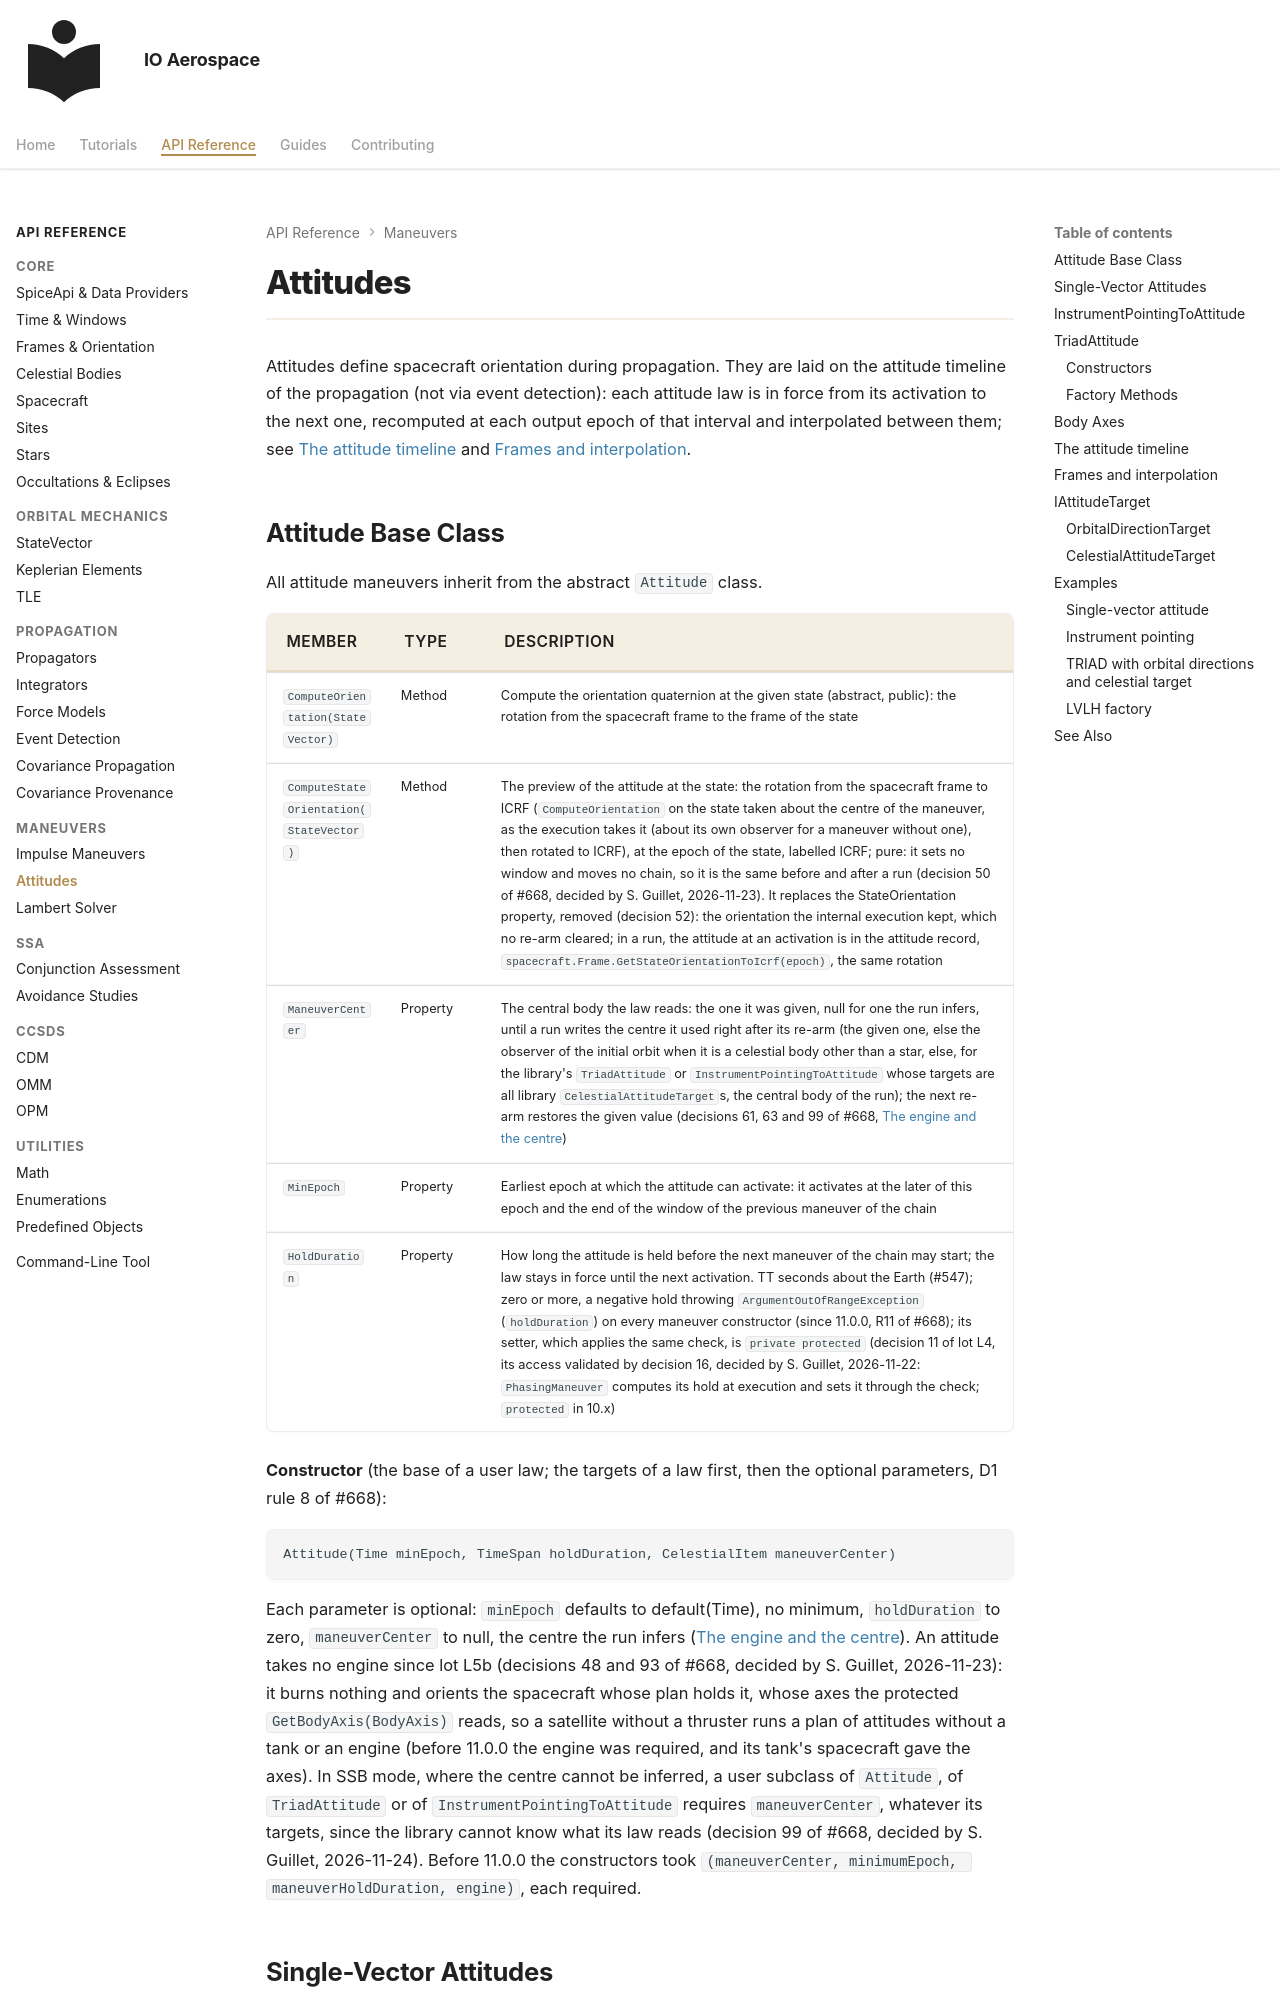

repository: IO-Aerospace-software-engineering/Astrodynamics · page: reference/attitudes/index.html · generator: mkdocs

# Attitudes

Attitudes define spacecraft orientation during propagation. They are laid on the attitude timeline of the propagation (not via event detection): each attitude law is in force from its activation to the next one, recomputed at each output epoch of that interval and interpolated between them; see [The attitude timeline](#the-attitude-timeline) and [Frames and interpolation](#frames-and-interpolation).

## Attitude Base Class

All attitude maneuvers inherit from the abstract `Attitude` class.

| Member | Type | Description |
|--------|------|-------------|
| `ComputeOrientation(StateVector)` | Method | Compute the orientation quaternion at the given state (abstract, public): the rotation from the spacecraft frame to the frame of the state |
| `ComputeStateOrientation(StateVector)` | Method | The preview of the attitude at the state: the rotation from the spacecraft frame to ICRF (`ComputeOrientation` on the state taken about the centre of the maneuver, as the execution takes it (about its own observer for a maneuver without one), then rotated to ICRF), at the epoch of the state, labelled ICRF; pure: it sets no window and moves no chain, so it is the same before and after a run (decision 50 of #668, decided by S. Guillet, 2026-11-23). It replaces the StateOrientation property, removed (decision 52): the orientation the internal execution kept, which no re-arm cleared; in a run, the attitude at an activation is in the attitude record, `spacecraft.Frame.GetStateOrientationToIcrf(epoch)`, the same rotation |
| `ManeuverCenter` | Property | The central body the law reads: the one it was given, null for one the run infers, until a run writes the centre it used right after its re-arm (the given one, else the observer of the initial orbit when it is a celestial body other than a star, else, for the library's `TriadAttitude` or `InstrumentPointingToAttitude` whose targets are all library `CelestialAttitudeTarget`s, the central body of the run); the next re-arm restores the given value (decisions 61, 63 and 99 of #668, [The engine and the centre](impulse-maneuvers.md#the-engine-and-the-centre)) |
| `MinEpoch` | Property | Earliest epoch at which the attitude can activate: it activates at the later of this epoch and the end of the window of the previous maneuver of the chain |
| `HoldDuration` | Property | How long the attitude is held before the next maneuver of the chain may start; the law stays in force until the next activation. TT seconds about the Earth (#547); zero or more, a negative hold throwing `ArgumentOutOfRangeException` (`holdDuration`) on every maneuver constructor (since 11.0.0, R11 of #668); its setter, which applies the same check, is `private protected` (decision 11 of lot L4, its access validated by decision 16, decided by S. Guillet, 2026-11-22: `PhasingManeuver` computes its hold at execution and sets it through the check; `protected` in 10.x) |

**Constructor** (the base of a user law; the targets of a law first, then the optional parameters, D1 rule 8 of #668):

```csharp-signature
Attitude(Time minEpoch, TimeSpan holdDuration, CelestialItem maneuverCenter)
```

Each parameter is optional: `minEpoch` defaults to default(Time), no minimum, `holdDuration` to zero, `maneuverCenter` to
null, the centre the run infers ([The engine and the centre](impulse-maneuvers.md#the-engine-and-the-centre)). An
attitude takes no engine since lot L5b (decisions 48 and 93 of #668, decided by S. Guillet, 2026-11-23): it burns
nothing and orients the spacecraft whose plan holds it, whose axes the protected `GetBodyAxis(BodyAxis)` reads, so a
satellite without a thruster runs a plan of attitudes without a tank or an engine (before 11.0.0 the engine was
required, and its tank's spacecraft gave the axes). In SSB mode, where the centre cannot be inferred, a user subclass of
`Attitude`, of `TriadAttitude` or of `InstrumentPointingToAttitude` requires `maneuverCenter`, whatever its targets,
since the library cannot know what its law reads (decision 99 of #668, decided by S. Guillet, 2026-11-24). Before
11.0.0 the constructors took `(maneuverCenter, minimumEpoch, maneuverHoldDuration, engine)`, each required.
